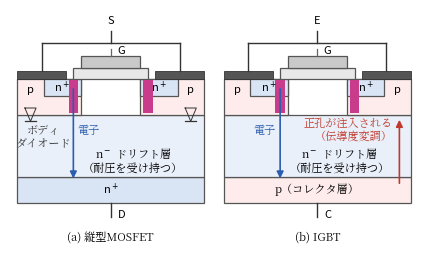

Write Python code to recreate this figure. (Note: this script raises an exception after producing the figure.)
#!/usr/bin/env python3
# fig3.5（第3章）: 縦型パワーMOSFETとIGBTの断面比較。
# (a) 縦型MOSFET: 電流はチップの表から裏へ縦に流れる。耐圧はn-ドリフト層が受け持つ。
# (b) IGBT: 縦型MOSFETのドレイン側にp形層を1枚加えた構造。オン時にこのpn接合から
#     正孔が注入され，n-層の抵抗が下がる（伝導度変調）。
import os
import matplotlib
matplotlib.use("Agg")
import matplotlib.pyplot as plt
from matplotlib.patches import Rectangle
from matplotlib import font_manager as fm

JP = fm.FontProperties(fname="/usr/share/fonts/opentype/noto/NotoSerifCJK-Regular.ttc")
plt.rcParams["axes.unicode_minus"] = False

BLUE = "#2a5db0"
RED = "#c0392b"
MAG = "#c93c8c"

fig, axes = plt.subplots(1, 2, figsize=(4.4, 2.75))

def draw(ax, igbt):
    W = 10.0
    # 下層: MOSFETはn+基板，IGBTはp形コレクタ層
    if igbt:
        ax.add_patch(Rectangle((0, 0), W, 1.1, fc="#fdeceb", ec="#555", lw=0.9))
        ax.text(5.0, 0.55, "p（コレクタ層）", ha="center", va="center",
                fontsize=8, fontproperties=JP)
    else:
        ax.add_patch(Rectangle((0, 0), W, 1.1, fc="#d9e4f5", ec="#555", lw=0.9))
        ax.text(5.0, 0.55, "n$^+$", ha="center", va="center", fontsize=8)
    # n-ドリフト層（ラベルは矢印を避けて右寄りに2行で置く）
    ax.add_patch(Rectangle((0, 1.1), W, 2.6, fc="#eaf0fa", ec="#555", lw=0.9))
    ax.text(6.2, 2.05, "n$^-$ ドリフト層", ha="center",
            va="center", fontsize=8, fontproperties=JP)
    ax.text(6.2, 1.45, "（耐圧を受け持つ）", ha="center",
            va="center", fontsize=8, fontproperties=JP)
    # p形ボディ（左右）
    ax.add_patch(Rectangle((0, 3.7), 3.4, 1.5, fc="#fdeceb", ec="#555", lw=0.9))
    ax.add_patch(Rectangle((6.6, 3.7), 3.4, 1.5, fc="#fdeceb", ec="#555", lw=0.9))
    ax.text(0.7, 4.75, "p", ha="center", va="center", fontsize=8)
    ax.text(9.3, 4.75, "p", ha="center", va="center", fontsize=8)
    # n+ソース（ボディ内）
    ax.add_patch(Rectangle((1.4, 4.5), 2.0, 0.7, fc="#d9e4f5", ec="#555", lw=0.9))
    ax.add_patch(Rectangle((6.6, 4.5), 2.0, 0.7, fc="#d9e4f5", ec="#555", lw=0.9))
    ax.text(2.4, 4.85, "n$^+$", ha="center", va="center", fontsize=8)
    ax.text(7.6, 4.85, "n$^+$", ha="center", va="center", fontsize=8)
    # 酸化膜+ゲート（中央）
    ax.add_patch(Rectangle((3.0, 5.2), 4.0, 0.45, fc="#e8e8e8", ec="#555", lw=0.9))
    ax.add_patch(Rectangle((3.4, 5.65), 3.2, 0.5, fc="#c9c9c9", ec="#555", lw=0.9))
    # 上部電極（左右）: n+ と p ボディの両方に接する金属板（ソース/エミッタとボディを短絡）
    ax.add_patch(Rectangle((0.0, 5.2), 2.6, 0.35, fc="#555", ec="#333", lw=0.6))
    ax.add_patch(Rectangle((7.4, 5.2), 2.6, 0.35, fc="#555", ec="#333", lw=0.6))
    ax.plot([1.3, 1.3], [5.55, 6.7], color="#333", lw=1.0)
    ax.plot([8.7, 8.7], [5.55, 6.7], color="#333", lw=1.0)
    ax.plot([1.3, 8.7], [6.7, 6.7], color="#333", lw=1.0)
    ax.plot([5.0, 5.0], [6.7, 7.2], color="#333", lw=1.0)
    ax.plot([5.0, 5.0], [6.15, 6.45], color="#666", lw=0.9)
    ax.text(5.55, 6.25, "G", ha="center", fontsize=8)
    # 下部電極
    ax.plot([5.0, 5.0], [0, -0.6], color="#333", lw=1.0)
    # 反転層とキャリアの流れ
    for x0 in (2.75, 6.75):
        ax.add_patch(Rectangle((x0, 3.75), 0.5, 1.42, fc=MAG, ec="none"))
    # 電子の流れ（上→下）
    ax.annotate("", xy=(3.0, 0.9), xytext=(3.0, 4.9),
                arrowprops=dict(arrowstyle="-|>", lw=1.2, color=BLUE))
    if igbt:
        ax.text(2.75, 3.0, "電子", ha="right", va="center", fontsize=8,
                fontproperties=JP, color=BLUE)
        # 正孔はp形コレクタ層からドリフト層へ注入され，p形ボディへ向かう
        ax.annotate("", xy=(9.4, 3.6), xytext=(9.4, 0.7),
                    arrowprops=dict(arrowstyle="-|>", lw=1.2, color=RED))
        ax.text(9.05, 3.05, "正孔が注入される\n（伝導度変調）", ha="right",
                va="center", fontsize=8, fontproperties=JP, color=RED,
                linespacing=1.1)
        ax.text(5.0, 7.5, "E", ha="center", fontsize=8)
        ax.text(5.4, -0.5, "C", ha="left", va="center", fontsize=8)
        ax.text(5.0, -1.6, "(b) IGBT", ha="center", fontsize=8, fontproperties=JP)
    else:
        ax.text(3.25, 3.0, "電子", ha="left", va="center", fontsize=8,
                fontproperties=JP, color=BLUE)
        # ボディダイオード（p ボディ–n- ドリフト層の pn 接合）を小さく示す
        for xd in (0.7, 9.3):
            ax.plot([xd - 0.3, xd + 0.3, xd, xd - 0.3], [3.98, 3.98, 3.42, 3.98],
                    color="#333", lw=0.7)
            ax.plot([xd - 0.3, xd + 0.3], [3.42, 3.42], color="#333", lw=0.9)
        ax.text(1.4, 2.75, "ボディ\nダイオード", ha="center", va="center",
                fontsize=8, fontproperties=JP, color="#333", linespacing=1.1)
        ax.text(5.0, 7.5, "S", ha="center", fontsize=8)
        ax.text(5.4, -0.5, "D", ha="left", va="center", fontsize=8)
        ax.text(5.0, -1.6, "(a) 縦型MOSFET", ha="center", fontsize=8,
                fontproperties=JP)
    ax.set_xlim(-0.4, 10.4)
    ax.set_ylim(-2.2, 8.1)
    ax.axis("off")

draw(axes[0], igbt=False)
draw(axes[1], igbt=True)

fig.tight_layout(w_pad=0.4)
EPS = os.path.expanduser("~/text_power_electronics/book/figures/fig3.5.eps")
fig.savefig(EPS, format="eps", bbox_inches="tight")
print("wrote", EPS)
